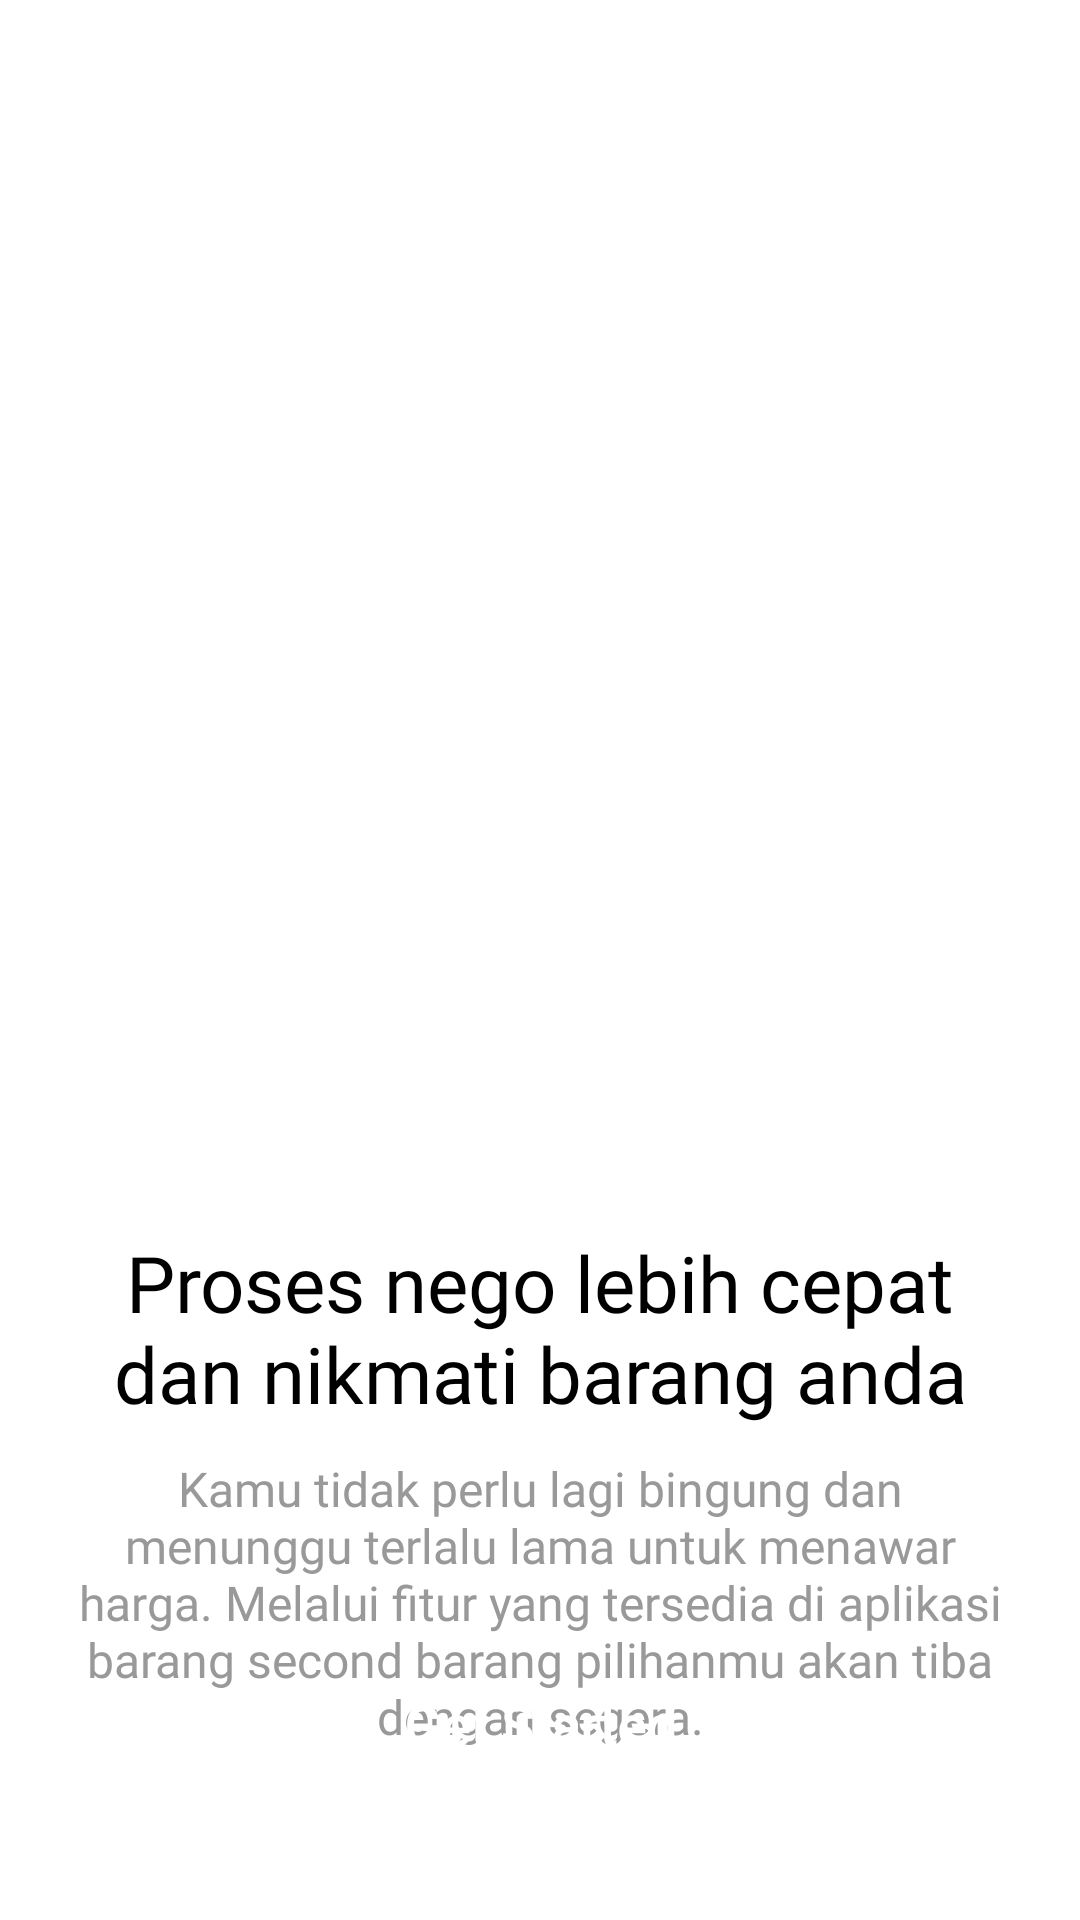

Produce the Android XML layout that renders to this screen, including the resource entries it uses.
<!-- AndroidManifest.xml: application theme Theme.ProjectGroup2 -->
<!-- res/layout/fragment_third_on_boarding.xml -->
<?xml version="1.0" encoding="utf-8"?>
<FrameLayout xmlns:android="http://schemas.android.com/apk/res/android"
    xmlns:app="http://schemas.android.com/apk/res-auto"
    xmlns:tools="http://schemas.android.com/tools"
    android:layout_width="match_parent"
    android:layout_height="match_parent"
    android:background="@color/white"
    tools:context=".ui.onboarding.ThirdOnBoardingFragment">

    <androidx.constraintlayout.widget.ConstraintLayout
        android:layout_width="match_parent"
        android:layout_height="match_parent">

        <ImageView
            android:id="@+id/imageView2"
            android:layout_width="match_parent"
            android:layout_height="300dp"
            android:layout_marginStart="16dp"
            android:layout_marginTop="80dp"
            android:layout_marginEnd="16dp"
            android:src="@drawable/third_onboarding"
            app:layout_constraintEnd_toEndOf="parent"
            app:layout_constraintStart_toStartOf="parent"
            app:layout_constraintTop_toTopOf="parent" />

        <TextView
            android:id="@+id/textView2"
            android:layout_width="match_parent"
            android:layout_height="wrap_content"
            android:layout_marginTop="30dp"
            android:fontFamily="@font/nunitoextrabold"
            android:text="Proses nego lebih cepat dan nikmati barang anda"
            android:textAlignment="center"
            android:textSize="26sp"
            android:layout_marginStart="20dp"
            android:layout_marginEnd="20dp"
            android:textColor="@color/black"
            app:layout_constraintEnd_toEndOf="parent"
            app:layout_constraintStart_toStartOf="parent"
            app:layout_constraintTop_toBottomOf="@+id/imageView2" />

        <TextView
            android:id="@+id/textView6"
            android:layout_width="match_parent"
            android:layout_height="wrap_content"
            android:layout_marginStart="20dp"
            android:layout_marginTop="10dp"
            android:layout_marginEnd="20dp"
            android:fontFamily="@font/nunitosemibold"
            android:text="Kamu tidak perlu lagi bingung dan menunggu terlalu lama untuk menawar harga. Melalui fitur yang tersedia di aplikasi barang second barang pilihanmu akan tiba dengan segera."
            android:textAlignment="center"
            android:textColor="#999999"
            android:textSize="16sp"
            app:layout_constraintEnd_toEndOf="parent"
            app:layout_constraintStart_toStartOf="parent"
            app:layout_constraintTop_toBottomOf="@+id/textView2" />

        <Button
            android:id="@+id/btn_getStarted"
            style="@style/GeneralButton"
            android:layout_width="match_parent"
            android:layout_height="50dp"
            android:layout_marginEnd="20dp"
            android:layout_marginStart="20dp"
            android:layout_marginBottom="40dp"
            android:background="@drawable/bg_button"
            android:text="Get Started"
            android:textSize="18sp"
            android:fontFamily="@font/nunitobold"
            app:layout_constraintBottom_toBottomOf="parent"
            app:layout_constraintEnd_toEndOf="parent" />

    </androidx.constraintlayout.widget.ConstraintLayout>

</FrameLayout>
<!-- resources referenced by this layout -->
<resources>
  <color name="black">#FF000000</color>
  <color name="white">#FFFFFFFF</color>
  <style name="GeneralButton" parent="Widget.AppCompat.Button">
          <item name="android:textAllCaps">false</item>
          <item name="android:textColor">#FFFFFF</item>
          <item name="android:textFontWeight" tools:targetApi="p">600</item>
          <item name="android:textSize">18sp</item>
          <item name="android:background">@drawable/bg_button</item>
      </style>
  <style name="Theme.ProjectGroup2" parent="Theme.MaterialComponents.Light.NoActionBar">
          <item name="android:forceDarkAllowed" tools:targetApi="q">false</item>
          
          <item name="colorPrimary">@color/color_main</item>
          <item name="colorPrimaryVariant">@color/color_second</item>
          <item name="colorOnPrimary">@color/white</item>
          
          <item name="colorSecondary">@color/teal_200</item>
          <item name="colorSecondaryVariant">@color/teal_700</item>
          <item name="colorOnSecondary">@color/black</item>
          
          <item name="android:statusBarColor">#fff</item>
          <item name="bottomSheetDialogTheme">@style/AppBottomSheetDialogTheme</item>
          
      </style>
  <color name="color_main">#39E1C1</color>
  <color name="color_second">#1BBDDF</color>
  <color name="teal_200">#FF03DAC5</color>
  <color name="teal_700">#FF018786</color>
  <style name="AppBottomSheetDialogTheme" parent="Theme.MaterialComponents.Light.BottomSheetDialog">
          <item name="bottomSheetStyle">@style/CustomBottomSheetStyle</item>
      </style>
  <style name="CustomBottomSheetStyle" parent="Widget.Design.BottomSheet.Modal">
          <item name="android:background">@drawable/bg_bottomsheet</item>
      </style>
  <!-- drawable bg_bottomsheet (drawable) -->
  <?xml version="1.0" encoding="utf-8"?>
  <shape android:shape="rectangle" xmlns:android="http://schemas.android.com/apk/res/android">
      <solid android:color="@color/white" />
      <corners
          android:topLeftRadius="15dp"
          android:topRightRadius="15dp" />
  </shape>
</resources>
